Dataset: processed (GitHub, Kavya1245/RecycleVision). Classes: cardboard, glass, metal, paper, plastic, trash.

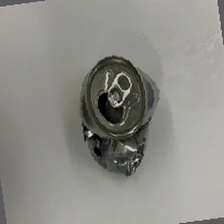
Label: metal

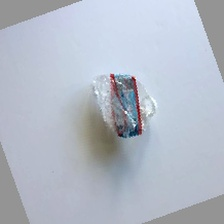
Label: plastic

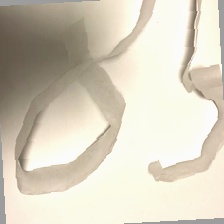
Label: trash

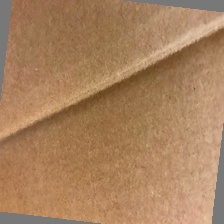
Label: cardboard

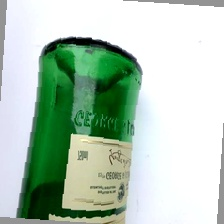
Label: glass

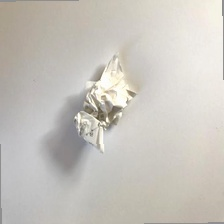
Label: paper
